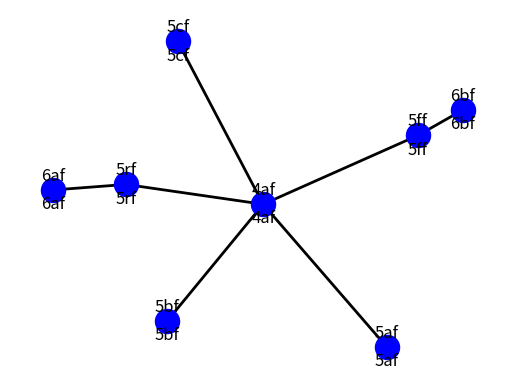

This figure's Python source:
import matplotlib as mpl
import numpy as np
import matplotlib.pyplot as plt
import networkx as nx

G = nx.DiGraph()

G.add_node('4af')
G.add_node('5af')
G.add_node('5bf')
G.add_node('5cf')
G.add_node('5rf')
G.add_node('5ff')
G.add_node('6bf')
G.add_node('6af')

G.add_edge('4af', '5af')
G.add_edge('4af', '5bf')
G.add_edge('4af', '5cf')
G.add_edge('4af', '5rf')
G.add_edge('4af', '5ff')
G.add_edge('5ff', '6bf')
G.add_edge('5rf', '6af')

pos = nx.layout.fruchterman_reingold_layout(G)
hashes = {}
stats = {}
for item in pos.items():
    hashes[item[0]] = np.array([ item[1][0], item[1][1]+0.08 ])
for item in pos.items():
    stats[item[0]] = np.array([ item[1][0], item[1][1]-0.08 ])

# node_sizes = [3 + 10 * i for i in range(len(G))]
M = G.number_of_edges()
# edge_colors = range(2, M + 2)
# edge_alphas = [(5 + i) / (M + 4) for i in range(M)]
nodes = nx.draw_networkx_nodes(G, pos, 
# node_size=node_sizes, 
node_color="blue", label=True)
edges = nx.draw_networkx_edges(
    G,
    pos,
    node_size=2,
    arrowstyle="->",
    arrowsize=5,
    # edge_color=edge_colors,
    edge_cmap=plt.cm.Blues,
    width=2,
)
nx.draw_networkx_labels(G,stats)
nx.draw_networkx_labels(G,hashes)

# set alpha value for each edge
# for i in range(M):
#     edges[i].set_alpha(edge_alphas[i])

# pc = mpl.collections.PatchCollection(edges, cmap=plt.cm.Blues)
# pc.set_array(edge_colors)
# plt.colorbar(pc)

ax = plt.gca()
ax.set_axis_off()
plt.show()
